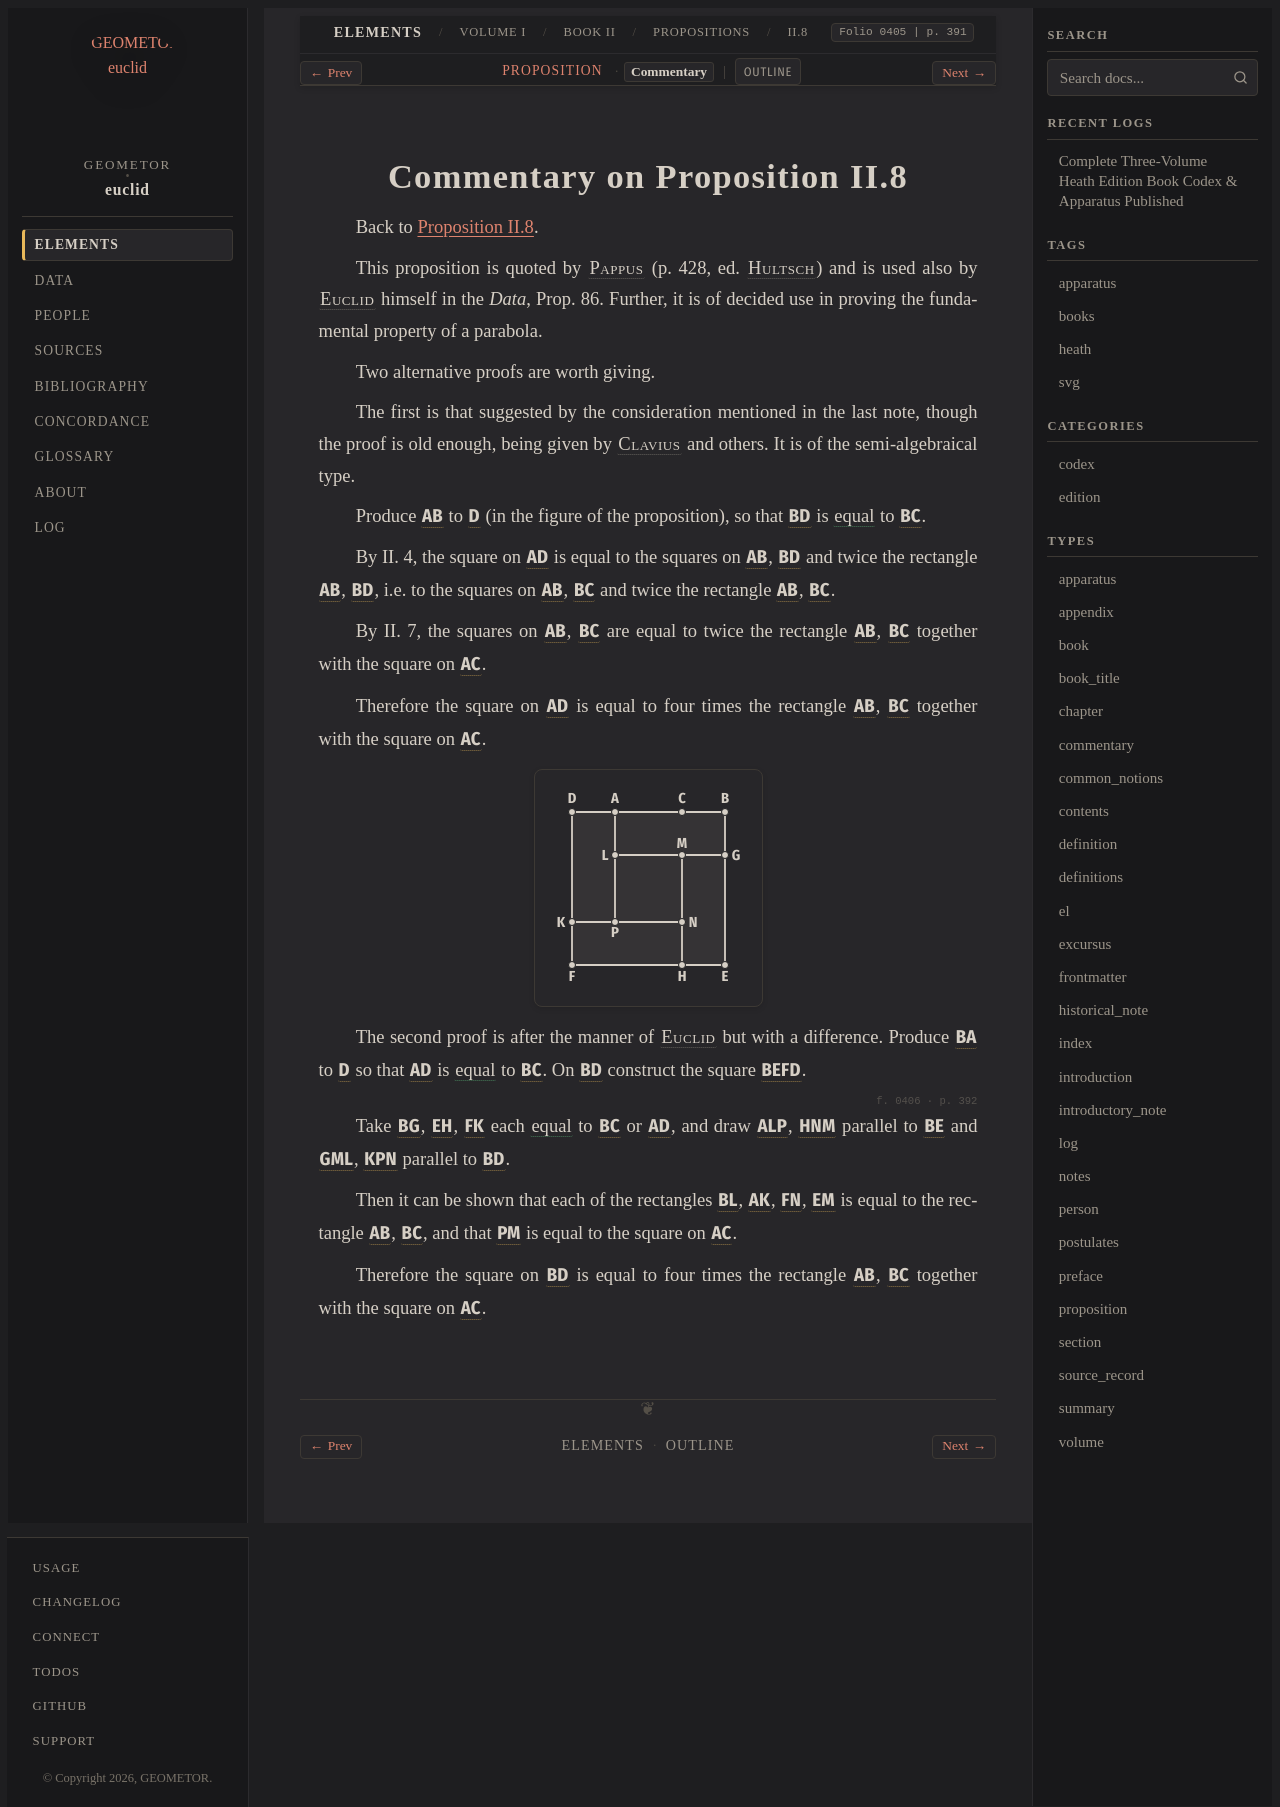

repository: geometor/euclid · page: heath/volume_I/book_ii/propositions/08/commentary.html · generator: sphinx

:canonical_id: II.8.commentary
:volume: I
:book: II
:proposition: 8
:type: commentary
:title: Commentary on Proposition II.8
:folios: 0405, 0406
:folio: 0405
:page: 391
:pages: 391, 392

.. _II.8.commentary:

Commentary on Proposition II.8
==============================

Back to :ref:`Proposition II.8 <II.8>`.

.. folio:: 0405
   :page: 391

This proposition is quoted by :person:`Pappus <pappus>` (p. 428, ed. :person:`Hultsch <hultsch>`) and is used also by :person:`Euclid <euclid>` himself in the *Data*, Prop. 86. Further, it is of decided use in proving the fundamental property of a parabola.

Two alternative proofs are worth giving.

The first is that suggested by the consideration mentioned in the last note, though the proof is old enough, being given by :person:`Clavius <clavius>` and others. It is of the semi-algebraical type.

Produce :g:`AB <0404.g1:/ A B />` to :g:`D <0404.g1:D>` (in the figure of the proposition), so that :g:`BD <0404.g1:/ B D />` is :eq:`equal <0404.g1:/ B D / = 0404.g1:/ B C />` to :g:`BC <0404.g1:/ B C />`.

By II. 4, the square on :g:`AD <0404.g1:/ A D />` is equal to the squares on :g:`AB <0404.g1:/ A B />`, :g:`BD <0404.g1:/ B D />` and twice the rectangle :g:`AB <0404.g1:/ A B />`, :g:`BD <0404.g1:/ B D />`, i.e. to the squares on :g:`AB <0404.g1:/ A B />`, :g:`BC <0404.g1:/ B C />` and twice the rectangle :g:`AB <0404.g1:/ A B />`, :g:`BC <0404.g1:/ B C />`.

By II. 7, the squares on :g:`AB <0404.g1:/ A B />`, :g:`BC <0404.g1:/ B C />` are equal to twice the rectangle :g:`AB <0404.g1:/ A B />`, :g:`BC <0404.g1:/ B C />` together with the square on :g:`AC <0404.g1:/ A C />`.

Therefore the square on :g:`AD <0404.g1:/ A D />` is equal to four times the rectangle :g:`AB <0404.g1:/ A B />`, :g:`BC <0404.g1:/ B C />` together with the square on :g:`AC <0404.g1:/ A C />`.

.. picture:: 0405.g1.svg
   :alt: Diagram

The second proof is after the manner of :person:`Euclid <euclid>` but with a difference. Produce :g:`BA <0405.g1:/ B A />` to :g:`D <0405.g1:D>` so that :g:`AD <0405.g1:/ A D />` is :eq:`equal <0405.g1:/ A D / = 0405.g1:/ B C />` to :g:`BC <0405.g1:/ B C />`. On :g:`BD <0405.g1:/ B D />` construct the square :g:`BEFD <0405.g1:< B E F D >>`.

.. _folio-i-0406:

.. folio:: 0406
   :page: 392

Take :g:`BG <0405.g1:/ B G />`, :g:`EH <0405.g1:/ E H />`, :g:`FK <0405.g1:/ F K />` each :eq:`equal <0405.g1:/ B G / = 0405.g1:/ E H / = 0405.g1:/ F K / = 0405.g1:/ B C / = 0405.g1:/ A D />` to :g:`BC <0405.g1:/ B C />` or :g:`AD <0405.g1:/ A D />`, and draw :g:`ALP <0405.g1:/ A L P />`, :g:`HNM <0405.g1:/ H N M />` parallel to :g:`BE <0405.g1:/ B E />` and :g:`GML <0405.g1:/ G M L />`, :g:`KPN <0405.g1:/ K P N />` parallel to :g:`BD <0405.g1:/ B D />`.

Then it can be shown that each of the rectangles :g:`BL <0405.g1:< B L >>`, :g:`AK <0405.g1:< A K >>`, :g:`FN <0405.g1:< F N >>`, :g:`EM <0405.g1:< E M >>` is equal to the rectangle :g:`AB <0405.g1:/ A B />`, :g:`BC <0405.g1:/ B C />`, and that :g:`PM <0405.g1:< P M >>` is equal to the square on :g:`AC <0405.g1:/ A C />`.

Therefore the square on :g:`BD <0405.g1:/ B D />` is equal to four times the rectangle :g:`AB <0405.g1:/ A B />`, :g:`BC <0405.g1:/ B C />` together with the square on :g:`AC <0405.g1:/ A C />`.
